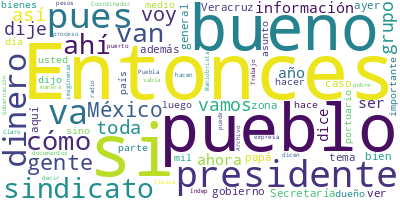

The file beside this chart, header and first rows:
Participante, Texto, Sentimiento, Palabras, Dia, Mes, Anio
PRESIDENTE ANDRES MANUEL LOPEZ OBRADOR, ?Ánimo. ¿Cómo están? Buenos días., 0.0, 5, 18, 08, 2023
PRESIDENTE ANDRES MANUEL LOPEZ OBRADOR, Bueno, vamos a iniciar, vamos a contesta…, 0.0, 15, 18, 08, 2023
PREGUNTA, ?Buenos días, presidente., 0.0, 3, 18, 08, 2023
PREGUNTA, Soy Tania Damián, del portal de noticias…, 0.0, 11, 18, 08, 2023
PREGUNTA, Quisiera preguntarle dos temas. El prime…, 0.0, 35, 18, 08, 2023
PREGUNTA, La semana pasada, no este jueves, sino e…, 0.0, 80, 18, 08, 2023
PREGUNTA, No sé si sería la Sedena la que tiene la…, 0.0, 46, 18, 08, 2023
PREGUNTA, Y sobre todo que también los campesinos,…, 0.0, 82, 18, 08, 2023
PREGUNTA, Y bueno, ese es el tema que solicitan, e…, 0.0, 47, 18, 08, 2023
PRESIDENTE ANDRES MANUEL LOPEZ OBRADOR, ?Pues sí, vamos a investigar. Tú les inf…, 0.0, 68, 18, 08, 2023
PRESIDENTE ANDRES MANUEL LOPEZ OBRADOR, Lo que se está haciendo en algunos lugar…, 0.0, 40, 18, 08, 2023
PRESIDENTE ANDRES MANUEL LOPEZ OBRADOR, Entonces, vamos a investigar y ya les in…, 0.0, 11, 18, 08, 2023
PREGUNTA, ?También ellos comentan que quisieran ap…, 0.0, 66, 18, 08, 2023
PREGUNTA, Ellos hablan de semillas energetizadas, …, 0.0, 53, 18, 08, 2023
PREGUNTA, Y, bueno, ese es mi primer tema., 0.0, 7, 18, 08, 2023
PRESIDENTE ANDRES MANUEL LOPEZ OBRADOR, ?También, a ver si con Paulín, de Sembra…, 0.0, 11, 18, 08, 2023
PRESIDENTE ANDRES MANUEL LOPEZ OBRADOR, Estamos apoyando en Puebla con el progra…, 0.0, 40, 18, 08, 2023
PRESIDENTE ANDRES MANUEL LOPEZ OBRADOR, Ahí lo que estamos haciendo es ayudando …, 0.0, 50, 18, 08, 2023
PRESIDENTE ANDRES MANUEL LOPEZ OBRADOR, Ese es un programa que se está aplicando…, 0.0, 71, 18, 08, 2023
PRESIDENTE ANDRES MANUEL LOPEZ OBRADOR, Y últimamente ahí empezó a registrarse m…, 0.0, 70, 18, 08, 2023
PREGUNTA, ?Gracias, presidente., 0.0, 2, 18, 08, 2023
PREGUNTA, Y la segunda, precisamente sobre el tema…, 0.0, 50, 18, 08, 2023
PREGUNTA, En Puebla ha incrementado más o menos, e…, 0.0, 51, 18, 08, 2023
PREGUNTA, Usted ya ha comentado el tema, que hace …, 0.0, 31, 18, 08, 2023
PRESIDENTE ANDRES MANUEL LOPEZ OBRADOR, ?Sí, estamos avanzando. Es esa región de…, 0.0, 36, 18, 08, 2023
PRESIDENTE ANDRES MANUEL LOPEZ OBRADOR, Pero sí estamos atendiendo el asunto y h…, 0.0, 68, 18, 08, 2023
JESUS RAMIREZ CUEVAS, ?Doscientos ochenta y un mil., 0.0, 5, 18, 08, 2023
PRESIDENTE ANDRES MANUEL LOPEZ OBRADOR, ?¿Cuánto?, 0.0, 1, 18, 08, 2023
JESUS RAMIREZ CUEVAS, ?Doscientos ochenta y un mil., 0.0, 5, 18, 08, 2023
PRESIDENTE ANDRES MANUEL LOPEZ OBRADOR, ?Ochenta y un mil. El martes vamos a ten…, 0.0, 24, 18, 08, 2023
PREGUNTA, ?Sí, sólo en Huachinango y Ahuazotepec e…, 0.0, 41, 18, 08, 2023
PRESIDENTE ANDRES MANUEL LOPEZ OBRADOR, ?Sí, sí., 0.0, 2, 18, 08, 2023
PREGUNTA, ?Muchas gracias., 0.0, 2, 18, 08, 2023
PRESIDENTE ANDRES MANUEL LOPEZ OBRADOR, ?Sí. Adelante., 0.0, 2, 18, 08, 2023
PREGUNTA, ?Gracias. Buenos días, señor presidente., 0.0, 5, 18, 08, 2023
PREGUNTA, Raúl Hernández,?El Barlovento, el concep…, 0.0, 10, 18, 08, 2023
PREGUNTA, El pasado 30 de julio del presente año?I…, 0.0, 67, 18, 08, 2023
PREGUNTA, Este abogado fue golpeado salvajemente p…, 0.0, 38, 18, 08, 2023
PREGUNTA, Según esa demanda, el Indep es legítimo …, 0.0, 56, 18, 08, 2023
PREGUNTA, También se menciona en la nota el argume…, 0.0, 70, 18, 08, 2023
PREGUNTA, Este proceso, se afirma en la nota refer…, 0.0, 50, 18, 08, 2023
PREGUNTA, Finalmente, el reportero de?Imagen del G…, 0.0, 9, 18, 08, 2023
PREGUNTA, ‘Antes de dejar el cargo —es decir, el 1…, 0.0, 103, 18, 08, 2023
PREGUNTA, Ante esto, señor presidente, quiero hace…, 0.0, 103, 18, 08, 2023
PREGUNTA, Luna Trail hizo énfasis en lanzar dos ne…, 0.0, 44, 18, 08, 2023
PREGUNTA, Así, en 1975 y con el fin de que los dif…, 0.0, 64, 18, 08, 2023
PREGUNTA, El 28 de agosto de 1975, la Secretaría d…, 0.0, 55, 18, 08, 2023
PREGUNTA, Y precisamente ese fue el pretexto en 19…, 0.0, 79, 18, 08, 2023
PREGUNTA, Para este fin, el gobierno salinista pen…, 0.0, 49, 18, 08, 2023
PREGUNTA, Fernando Gutiérrez Barrios, entonces tit…, 0.0, 62, 18, 08, 2023
PREGUNTA, Sobre ese plazo de 40 días y presiones g…, 0.0, 60, 18, 08, 2023
PREGUNTA, Sara Moirón, jefe de prensa del director…, 0.0, 31, 18, 08, 2023
PREGUNTA, De esa forma, el gobierno de Salinas pud…, 0.0, 50, 18, 08, 2023
PREGUNTA, De ahí que Santiago Muñoz, el abogado go…, 0.0, 86, 18, 08, 2023
PREGUNTA, Por todo ello deseo hacer unas siguiente…, 0.0, 10, 18, 08, 2023
PREGUNTA, Uno, no hay disputa intersindical. A Pul…, 0.0, 87, 18, 08, 2023
PREGUNTA, Las autoridades tendrán que actuar con r…, 0.0, 44, 18, 08, 2023
PREGUNTA, Dos, el maestro Eugenio Hernández dijo a…, 0.0, 70, 18, 08, 2023
PREGUNTA, Pero sobre el predio El Campanario,?El B…, 0.0, 66, 18, 08, 2023
PREGUNTA, En todo caso, el único bien de Serpover …, 0.0, 53, 18, 08, 2023
... 210 more rows
